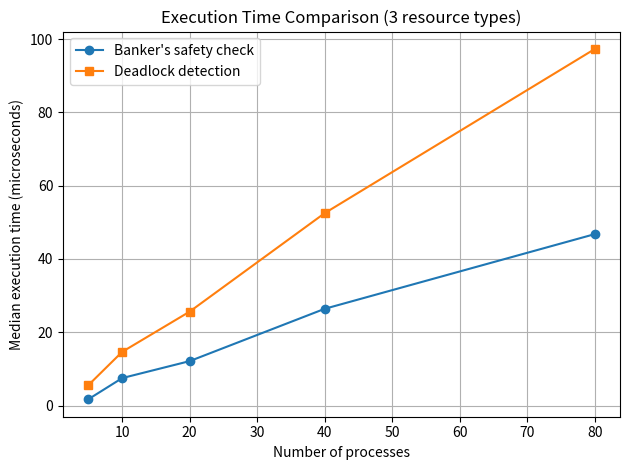
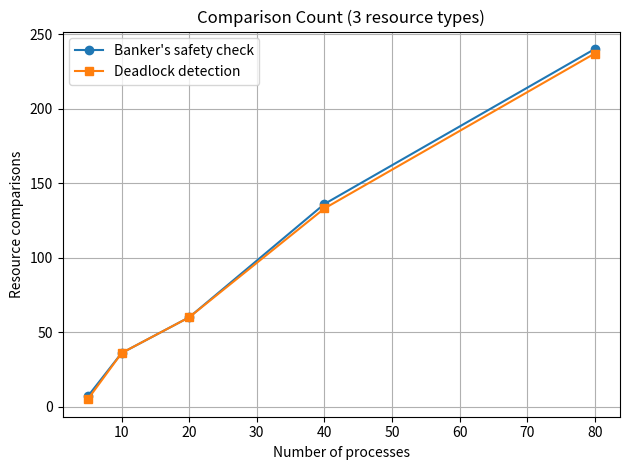
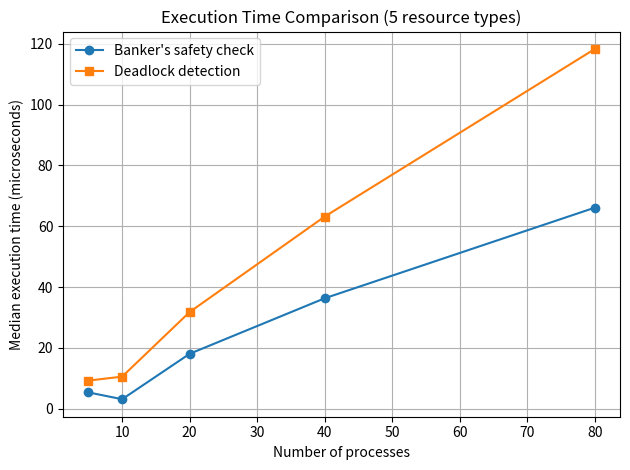
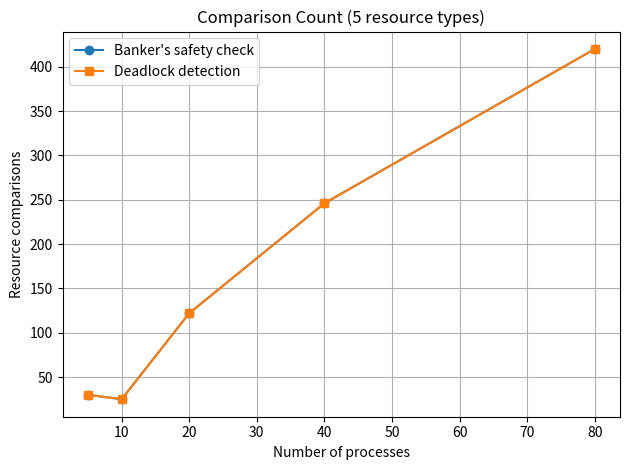
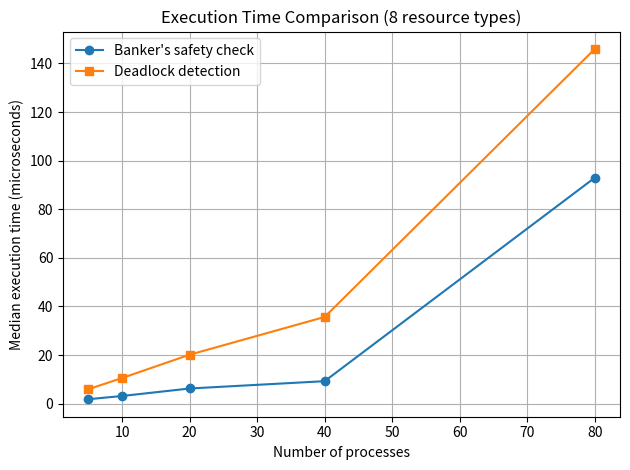
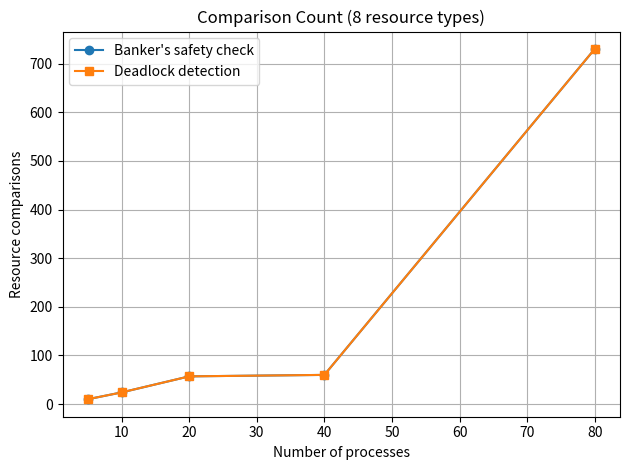

Python code for these plots, in order:
"""
R14: Deadlock Avoidance vs Detection
Controlled comparison using the same allocation, availability, and outstanding
resource-demand matrix for both algorithms.

Run:
    python deadlock_investigation_v2.py

Outputs:
    deadlock_results_v2/results.csv
    execution-time and comparison-count PNG graphs

Note:
This benchmarks the algorithms' safety/detection checks on the same system
snapshot. It does not claim to measure complete OS-level policy overhead.
"""

import csv
import random
import statistics
import time
from pathlib import Path

import matplotlib.pyplot as plt

SEED = 42
REPETITIONS = 300
PROCESS_COUNTS = [5, 10, 20, 40, 80]
RESOURCE_COUNTS = [3, 5, 8]
OUTPUT_DIR = Path("deadlock_results_v2")


def banker_safety(available, allocation, need):
    """Return (safe_state, resource_comparisons)."""
    process_count = len(allocation)
    resource_count = len(available)
    work = available[:]
    finish = [False] * process_count
    comparisons = 0

    while True:
        found = False
        for p in range(process_count):
            if finish[p]:
                continue
            can_finish = True
            for r in range(resource_count):
                comparisons += 1
                if need[p][r] > work[r]:
                    can_finish = False
                    break
            if can_finish:
                for r in range(resource_count):
                    work[r] += allocation[p][r]
                finish[p] = True
                found = True
        if not found:
            break

    return all(finish), comparisons


def deadlock_detection(available, allocation, request):
    """Return (deadlocked_process_indexes, resource_comparisons)."""
    process_count = len(allocation)
    resource_count = len(available)
    work = available[:]
    finish = [
        all(allocation[p][r] == 0 for r in range(resource_count))
        for p in range(process_count)
    ]
    comparisons = 0

    while True:
        found = False
        for p in range(process_count):
            if finish[p]:
                continue
            can_finish = True
            for r in range(resource_count):
                comparisons += 1
                if request[p][r] > work[r]:
                    can_finish = False
                    break
            if can_finish:
                for r in range(resource_count):
                    work[r] += allocation[p][r]
                finish[p] = True
                found = True
        if not found:
            break

    return [p for p in range(process_count) if not finish[p]], comparisons


def make_workload(process_count, resource_count, rng):
    allocation = [
        [rng.randint(0, 3) for _ in range(resource_count)]
        for _ in range(process_count)
    ]
    # This single matrix is used as Banker's NEED and detection REQUEST.
    outstanding = [
        [rng.randint(0, 4) for _ in range(resource_count)]
        for _ in range(process_count)
    ]
    available = [rng.randint(0, 5) for _ in range(resource_count)]
    return available, allocation, outstanding


def benchmark(function, args):
    function(*args)  # warm-up
    times = []
    result = None
    operations = 0
    for _ in range(REPETITIONS):
        start = time.perf_counter_ns()
        result, operations = function(*args)
        times.append((time.perf_counter_ns() - start) / 1000)
    return statistics.median(times), operations, result


def main():
    OUTPUT_DIR.mkdir(exist_ok=True)
    rng = random.Random(SEED)
    rows = []

    for p_count in PROCESS_COUNTS:
        for r_count in RESOURCE_COUNTS:
            available, allocation, shared_demand = make_workload(
                p_count, r_count, rng
            )

            banker_us, banker_ops, safe = benchmark(
                banker_safety, (available, allocation, shared_demand)
            )
            detect_us, detect_ops, deadlocked = benchmark(
                deadlock_detection, (available, allocation, shared_demand)
            )

            rows.append({
                "processes": p_count,
                "resources": r_count,
                "banker_median_time_us": round(banker_us, 3),
                "detection_median_time_us": round(detect_us, 3),
                "banker_comparisons": banker_ops,
                "detection_comparisons": detect_ops,
                "banker_safe": safe,
                "detection_deadlocked_process_count": len(deadlocked),
                "same_allocation_available_and_demand": True,
            })

            print(
                f"P={p_count:>2}, R={r_count}: "
                f"Banker={banker_us:.3f} us ({banker_ops} comparisons), "
                f"Detection={detect_us:.3f} us ({detect_ops} comparisons), "
                f"safe={safe}, deadlocked={len(deadlocked)}"
            )

    with (OUTPUT_DIR / "results.csv").open(
        "w", newline="", encoding="utf-8"
    ) as f:
        writer = csv.DictWriter(f, fieldnames=rows[0].keys())
        writer.writeheader()
        writer.writerows(rows)

    for r_count in RESOURCE_COUNTS:
        subset = [row for row in rows if row["resources"] == r_count]
        x = [row["processes"] for row in subset]

        plt.figure()
        plt.plot(x, [row["banker_median_time_us"] for row in subset],
                 marker="o", label="Banker's safety check")
        plt.plot(x, [row["detection_median_time_us"] for row in subset],
                 marker="s", label="Deadlock detection")
        plt.xlabel("Number of processes")
        plt.ylabel("Median execution time (microseconds)")
        plt.title(f"Execution Time Comparison ({r_count} resource types)")
        plt.legend()
        plt.grid(True)
        plt.tight_layout()
        plt.savefig(OUTPUT_DIR / f"execution_time_{r_count}_resources.png", dpi=160)
        plt.close()

        plt.figure()
        plt.plot(x, [row["banker_comparisons"] for row in subset],
                 marker="o", label="Banker's safety check")
        plt.plot(x, [row["detection_comparisons"] for row in subset],
                 marker="s", label="Deadlock detection")
        plt.xlabel("Number of processes")
        plt.ylabel("Resource comparisons")
        plt.title(f"Comparison Count ({r_count} resource types)")
        plt.legend()
        plt.grid(True)
        plt.tight_layout()
        plt.savefig(OUTPUT_DIR / f"operation_count_{r_count}_resources.png", dpi=160)
        plt.close()

    print(f"\nSaved CSV and six graphs in: {OUTPUT_DIR.resolve()}")


if __name__ == "__main__":
    main()
